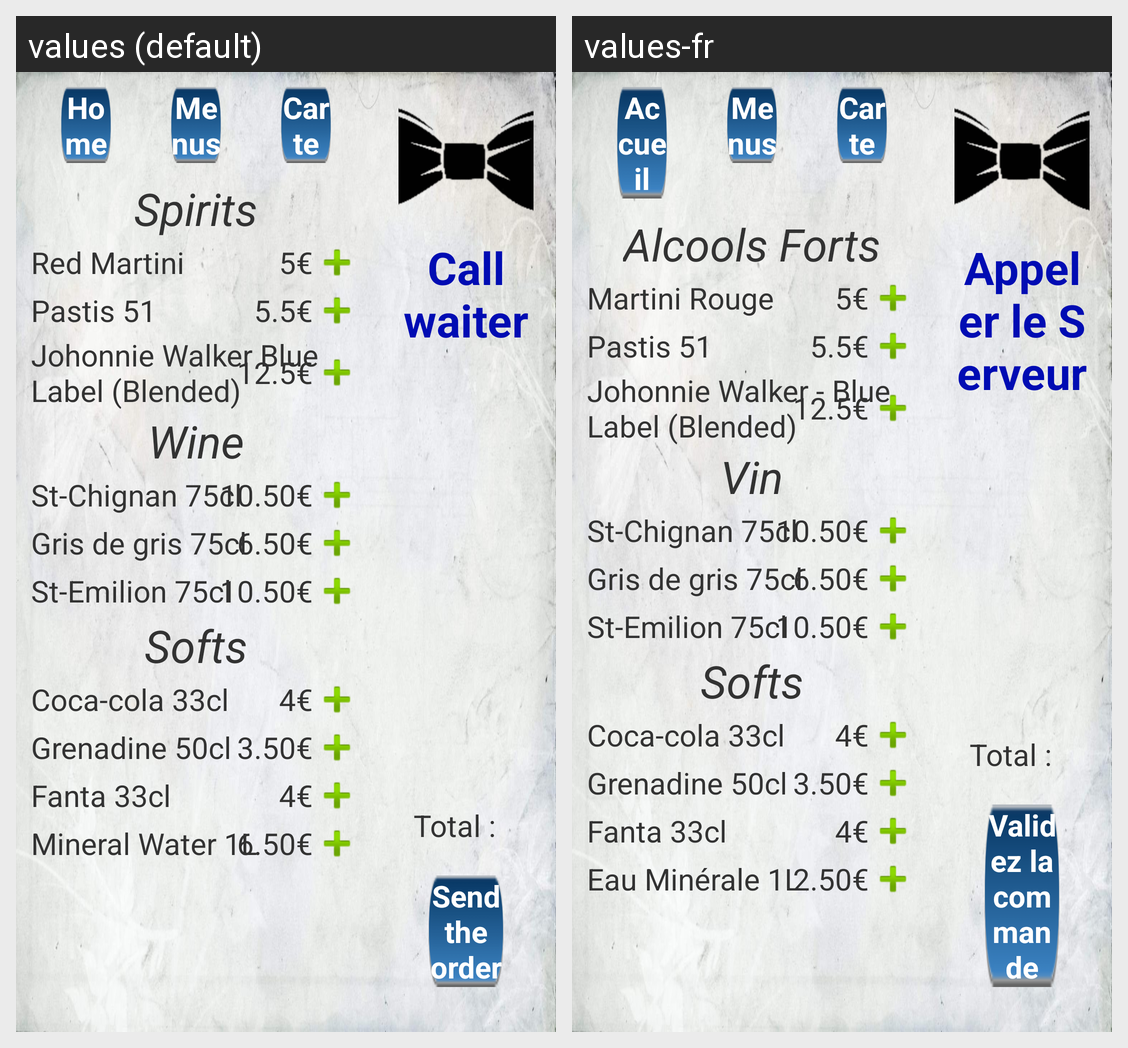

Locale-by-locale string values for the Android screen shown in this grid:
Android screen res/layout/activity_carte_boissons.xml rendered under 2 locales, left to right: values (default), values-fr. Device: Nexus 5 (rendered at 1080×1920; each locale shown at half size, 540×960, under a caption strip naming it); theme CustomTheme.
Strings drawn on this screen, with the default value and each locale's value (text and hints the layout hard-codes, and strings that could not be matched under every locale, appear in the picture but are not listed):

boisson_cat_alcool
  values: Spirits
  values-fr: Alcools Forts

boisson_alcool1
  values: Red Martini
  values-fr: Martini Rouge

boisson_alcool1_prix
  values: 5€
  values-fr: 5€  [not translated; the default value is used]

boisson_alcool2
  values: Pastis 51
  values-fr: Pastis 51  [not translated; the default value is used]

boisson_alcool2_prix
  values: 5.5€
  values-fr: 5.5€  [not translated; the default value is used]

boisson_alcool3
  values: Johonnie Walker Blue Label (Blended)
  values-fr: Johonnie Walker - Blue Label (Blended)

boisson_alcool3_prix
  values: 12.5€
  values-fr: 12.5€  [not translated; the default value is used]

boisson_cat_vins
  values: Wine
  values-fr: Vin

boisson_vin1
  values: St-Chignan 75cl
  values-fr: St-Chignan 75cl

boisson_vin1_prix
  values: 10.50€
  values-fr: 10.50€

boisson_vin2
  values: Gris de gris 75cl
  values-fr: Gris de gris 75cl

boisson_vin2_prix
  values: 6.50€
  values-fr: 6.50€

boisson_vin3
  values: St-Emilion 75cl
  values-fr: St-Emilion 75cl

boisson_cat_soft
  values: Softs
  values-fr: Softs

boisson_soft1
  values: Coca-cola 33cl
  values-fr: Coca-cola 33cl

boisson_soft1_prix
  values: 4€
  values-fr: 4€

boisson_soft2
  values: Grenadine 50cl
  values-fr: Grenadine 50cl

boisson_soft2_prix
  values: 3.50€
  values-fr: 3.50€

boisson_soft3
  values: Fanta 33cl
  values-fr: Fanta 33cl

boisson_soft3_prix
  values: 4€
  values-fr: 4€

boisson_soft4
  values: Mineral Water 1L
  values-fr: Eau Minérale 1L

boisson_soft4_prix
  values: 6.50€
  values-fr: 2.50€

accueil
  values: Home
  values-fr: Accueil

menus
  values: Menus
  values-fr: Menus

carte
  values: Carte
  values-fr: Carte

popServeur
  values: Call waiter
  values-fr: Appeler le Serveur

total
  values: Total :
  values-fr: Total :

validation
  values: Send the order
  values-fr: Validez la commande
